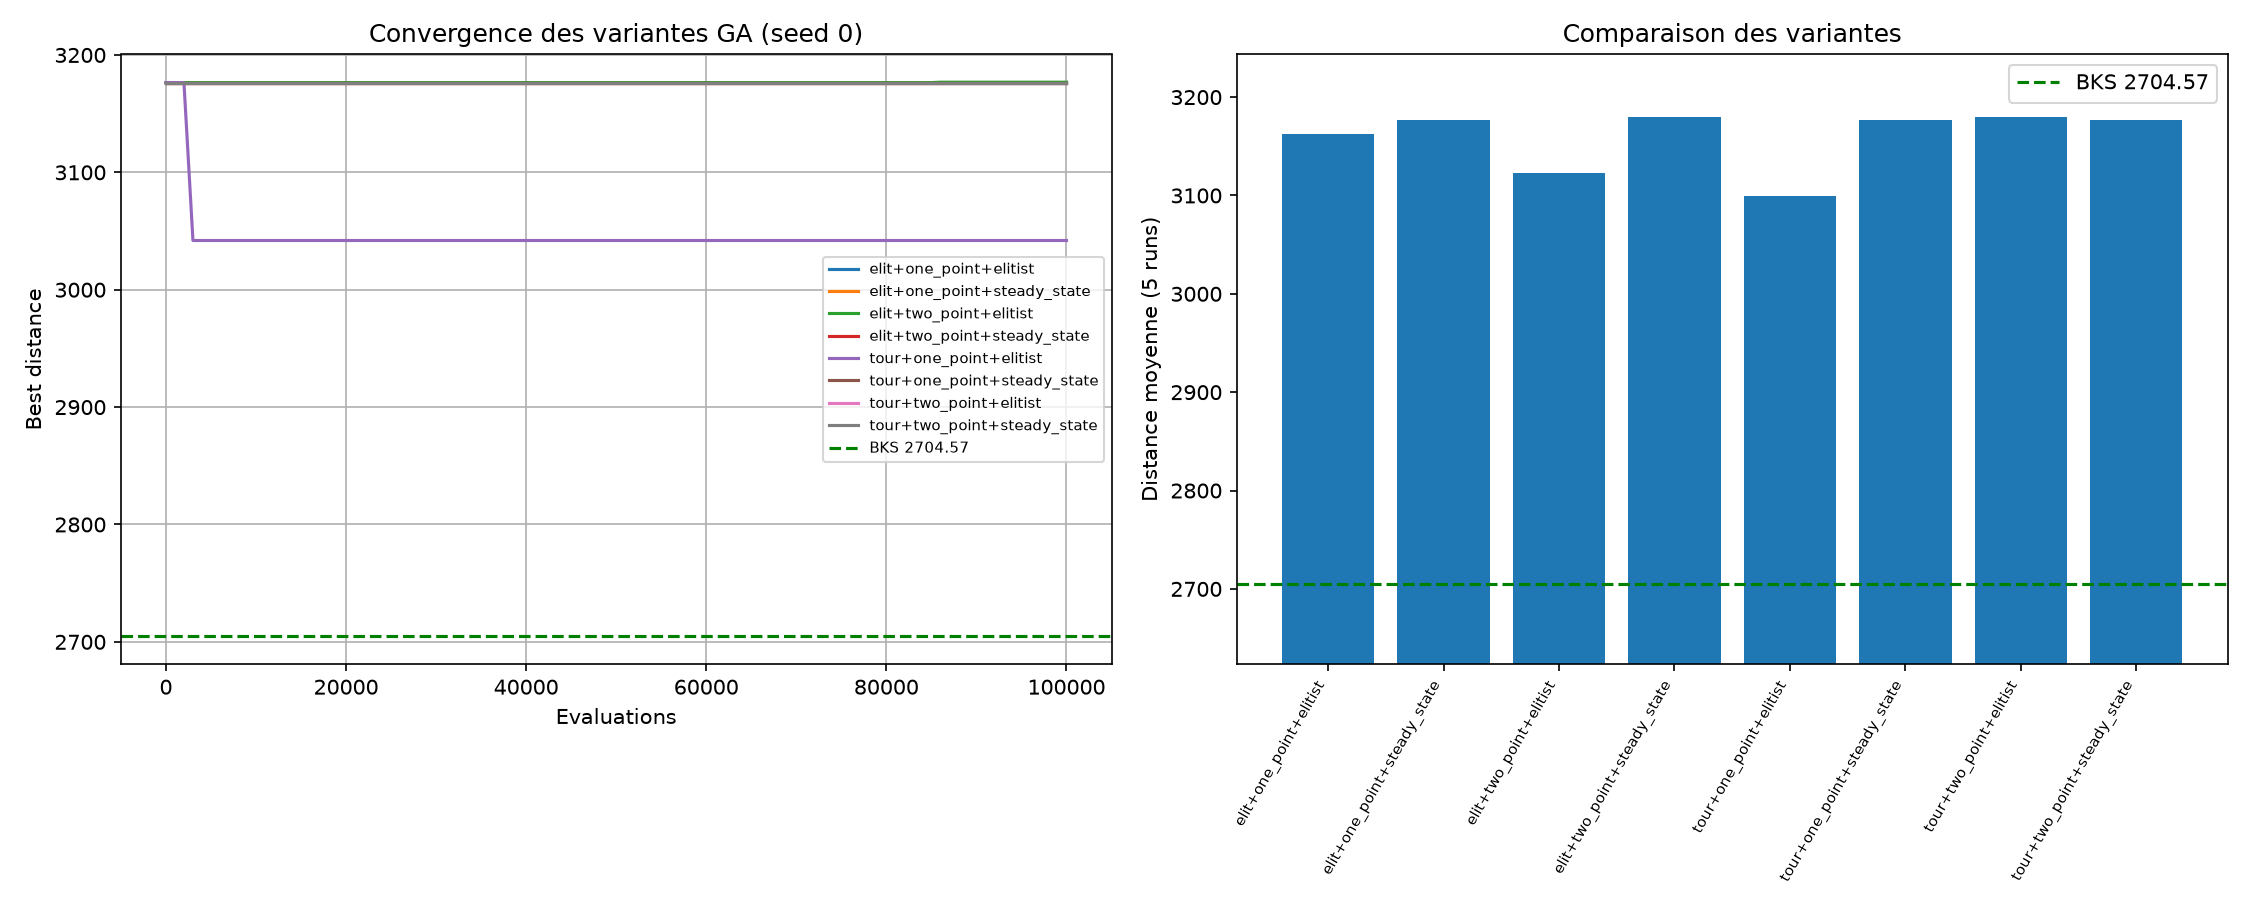

The table this chart was drawn from, first rows:
Instance, Variant, Selection, Crossover, Replacement, Run, Best_Solution, BKS, Gap_%, Vehicles, Time, Feasible
Homberger_200_C1_2_1, elit+one_point+elitist, elitist, one_point, elitist, 1, 3176, 2705, 17.45, 24, 23.58, True
Homberger_200_C1_2_1, elit+one_point+elitist, elitist, one_point, elitist, 2, 3178, 2705, 17.49, 23, 17.16, True
Homberger_200_C1_2_1, elit+one_point+elitist, elitist, one_point, elitist, 3, 3176, 2705, 17.45, 24, 22.6, True
Homberger_200_C1_2_1, elit+one_point+elitist, elitist, one_point, elitist, 4, 3105, 2705, 14.8, 23, 21.48, True
Homberger_200_C1_2_1, elit+one_point+elitist, elitist, one_point, elitist, 5, 3176, 2705, 17.45, 24, 41.63, True
Homberger_200_C1_2_1, elit+one_point+steady_state, elitist, one_point, steady_state, 1, 3176, 2705, 17.45, 24, 26.84, True
Homberger_200_C1_2_1, elit+one_point+steady_state, elitist, one_point, steady_state, 2, 3176, 2705, 17.45, 24, 15.62, True
Homberger_200_C1_2_1, elit+one_point+steady_state, elitist, one_point, steady_state, 3, 3176, 2705, 17.45, 24, 13.99, True
Homberger_200_C1_2_1, elit+one_point+steady_state, elitist, one_point, steady_state, 4, 3176, 2705, 17.45, 24, 15.31, True
Homberger_200_C1_2_1, elit+one_point+steady_state, elitist, one_point, steady_state, 5, 3176, 2705, 17.45, 24, 15.13, True
Homberger_200_C1_2_1, elit+two_point+elitist, elitist, two_point, elitist, 1, 3177, 2705, 17.46, 23, 17.81, True
Homberger_200_C1_2_1, elit+two_point+elitist, elitist, two_point, elitist, 2, 3176, 2705, 17.45, 24, 17.56, True
Homberger_200_C1_2_1, elit+two_point+elitist, elitist, two_point, elitist, 3, 3042, 2705, 12.47, 23, 17.63, True
Homberger_200_C1_2_1, elit+two_point+elitist, elitist, two_point, elitist, 4, 3176, 2705, 17.45, 24, 17.44, True
Homberger_200_C1_2_1, elit+two_point+elitist, elitist, two_point, elitist, 5, 3042, 2705, 12.47, 23, 14.76, True
Homberger_200_C1_2_1, elit+two_point+steady_state, elitist, two_point, steady_state, 1, 3176, 2705, 17.45, 24, 15.31, True
Homberger_200_C1_2_1, elit+two_point+steady_state, elitist, two_point, steady_state, 2, 3191, 2705, 17.97, 23, 14.48, True
Homberger_200_C1_2_1, elit+two_point+steady_state, elitist, two_point, steady_state, 3, 3176, 2705, 17.45, 24, 14.27, True
Homberger_200_C1_2_1, elit+two_point+steady_state, elitist, two_point, steady_state, 4, 3176, 2705, 17.45, 24, 14.98, True
Homberger_200_C1_2_1, elit+two_point+steady_state, elitist, two_point, steady_state, 5, 3176, 2705, 17.45, 24, 14.56, True
Homberger_200_C1_2_1, tour+one_point+elitist, tournament, one_point, elitist, 1, 3042, 2705, 12.47, 23, 16.86, True
Homberger_200_C1_2_1, tour+one_point+elitist, tournament, one_point, elitist, 2, 3042, 2705, 12.47, 23, 17.49, True
Homberger_200_C1_2_1, tour+one_point+elitist, tournament, one_point, elitist, 3, 3190, 2705, 17.95, 23, 16.93, True
Homberger_200_C1_2_1, tour+one_point+elitist, tournament, one_point, elitist, 4, 3048, 2705, 12.71, 22, 16.68, True
Homberger_200_C1_2_1, tour+one_point+elitist, tournament, one_point, elitist, 5, 3176, 2705, 17.45, 24, 17.07, True
Homberger_200_C1_2_1, tour+one_point+steady_state, tournament, one_point, steady_state, 1, 3176, 2705, 17.45, 24, 16.76, True
Homberger_200_C1_2_1, tour+one_point+steady_state, tournament, one_point, steady_state, 2, 3176, 2705, 17.45, 24, 16.26, True
Homberger_200_C1_2_1, tour+one_point+steady_state, tournament, one_point, steady_state, 3, 3176, 2705, 17.45, 24, 16.61, True
Homberger_200_C1_2_1, tour+one_point+steady_state, tournament, one_point, steady_state, 4, 3178, 2705, 17.49, 23, 16.43, True
Homberger_200_C1_2_1, tour+one_point+steady_state, tournament, one_point, steady_state, 5, 3176, 2705, 17.45, 24, 28.26, True
Homberger_200_C1_2_1, tour+two_point+elitist, tournament, two_point, elitist, 1, 3176, 2705, 17.45, 24, 43.33, True
Homberger_200_C1_2_1, tour+two_point+elitist, tournament, two_point, elitist, 2, 3178, 2705, 17.49, 23, 17.92, True
Homberger_200_C1_2_1, tour+two_point+elitist, tournament, two_point, elitist, 3, 3176, 2705, 17.45, 24, 38.5, True
Homberger_200_C1_2_1, tour+two_point+elitist, tournament, two_point, elitist, 4, 3178, 2705, 17.49, 23, 31.89, True
Homberger_200_C1_2_1, tour+two_point+elitist, tournament, two_point, elitist, 5, 3191, 2705, 17.97, 23, 15.16, True
Homberger_200_C1_2_1, tour+two_point+steady_state, tournament, two_point, steady_state, 1, 3176, 2705, 17.45, 24, 13.27, True
Homberger_200_C1_2_1, tour+two_point+steady_state, tournament, two_point, steady_state, 2, 3178, 2705, 17.49, 23, 10.85, True
Homberger_200_C1_2_1, tour+two_point+steady_state, tournament, two_point, steady_state, 3, 3176, 2705, 17.43, 24, 12.03, True
Homberger_200_C1_2_1, tour+two_point+steady_state, tournament, two_point, steady_state, 4, 3176, 2705, 17.45, 24, 38.34, True
Homberger_200_C1_2_1, tour+two_point+steady_state, tournament, two_point, steady_state, 5, 3176, 2705, 17.45, 24, 16.02, True
